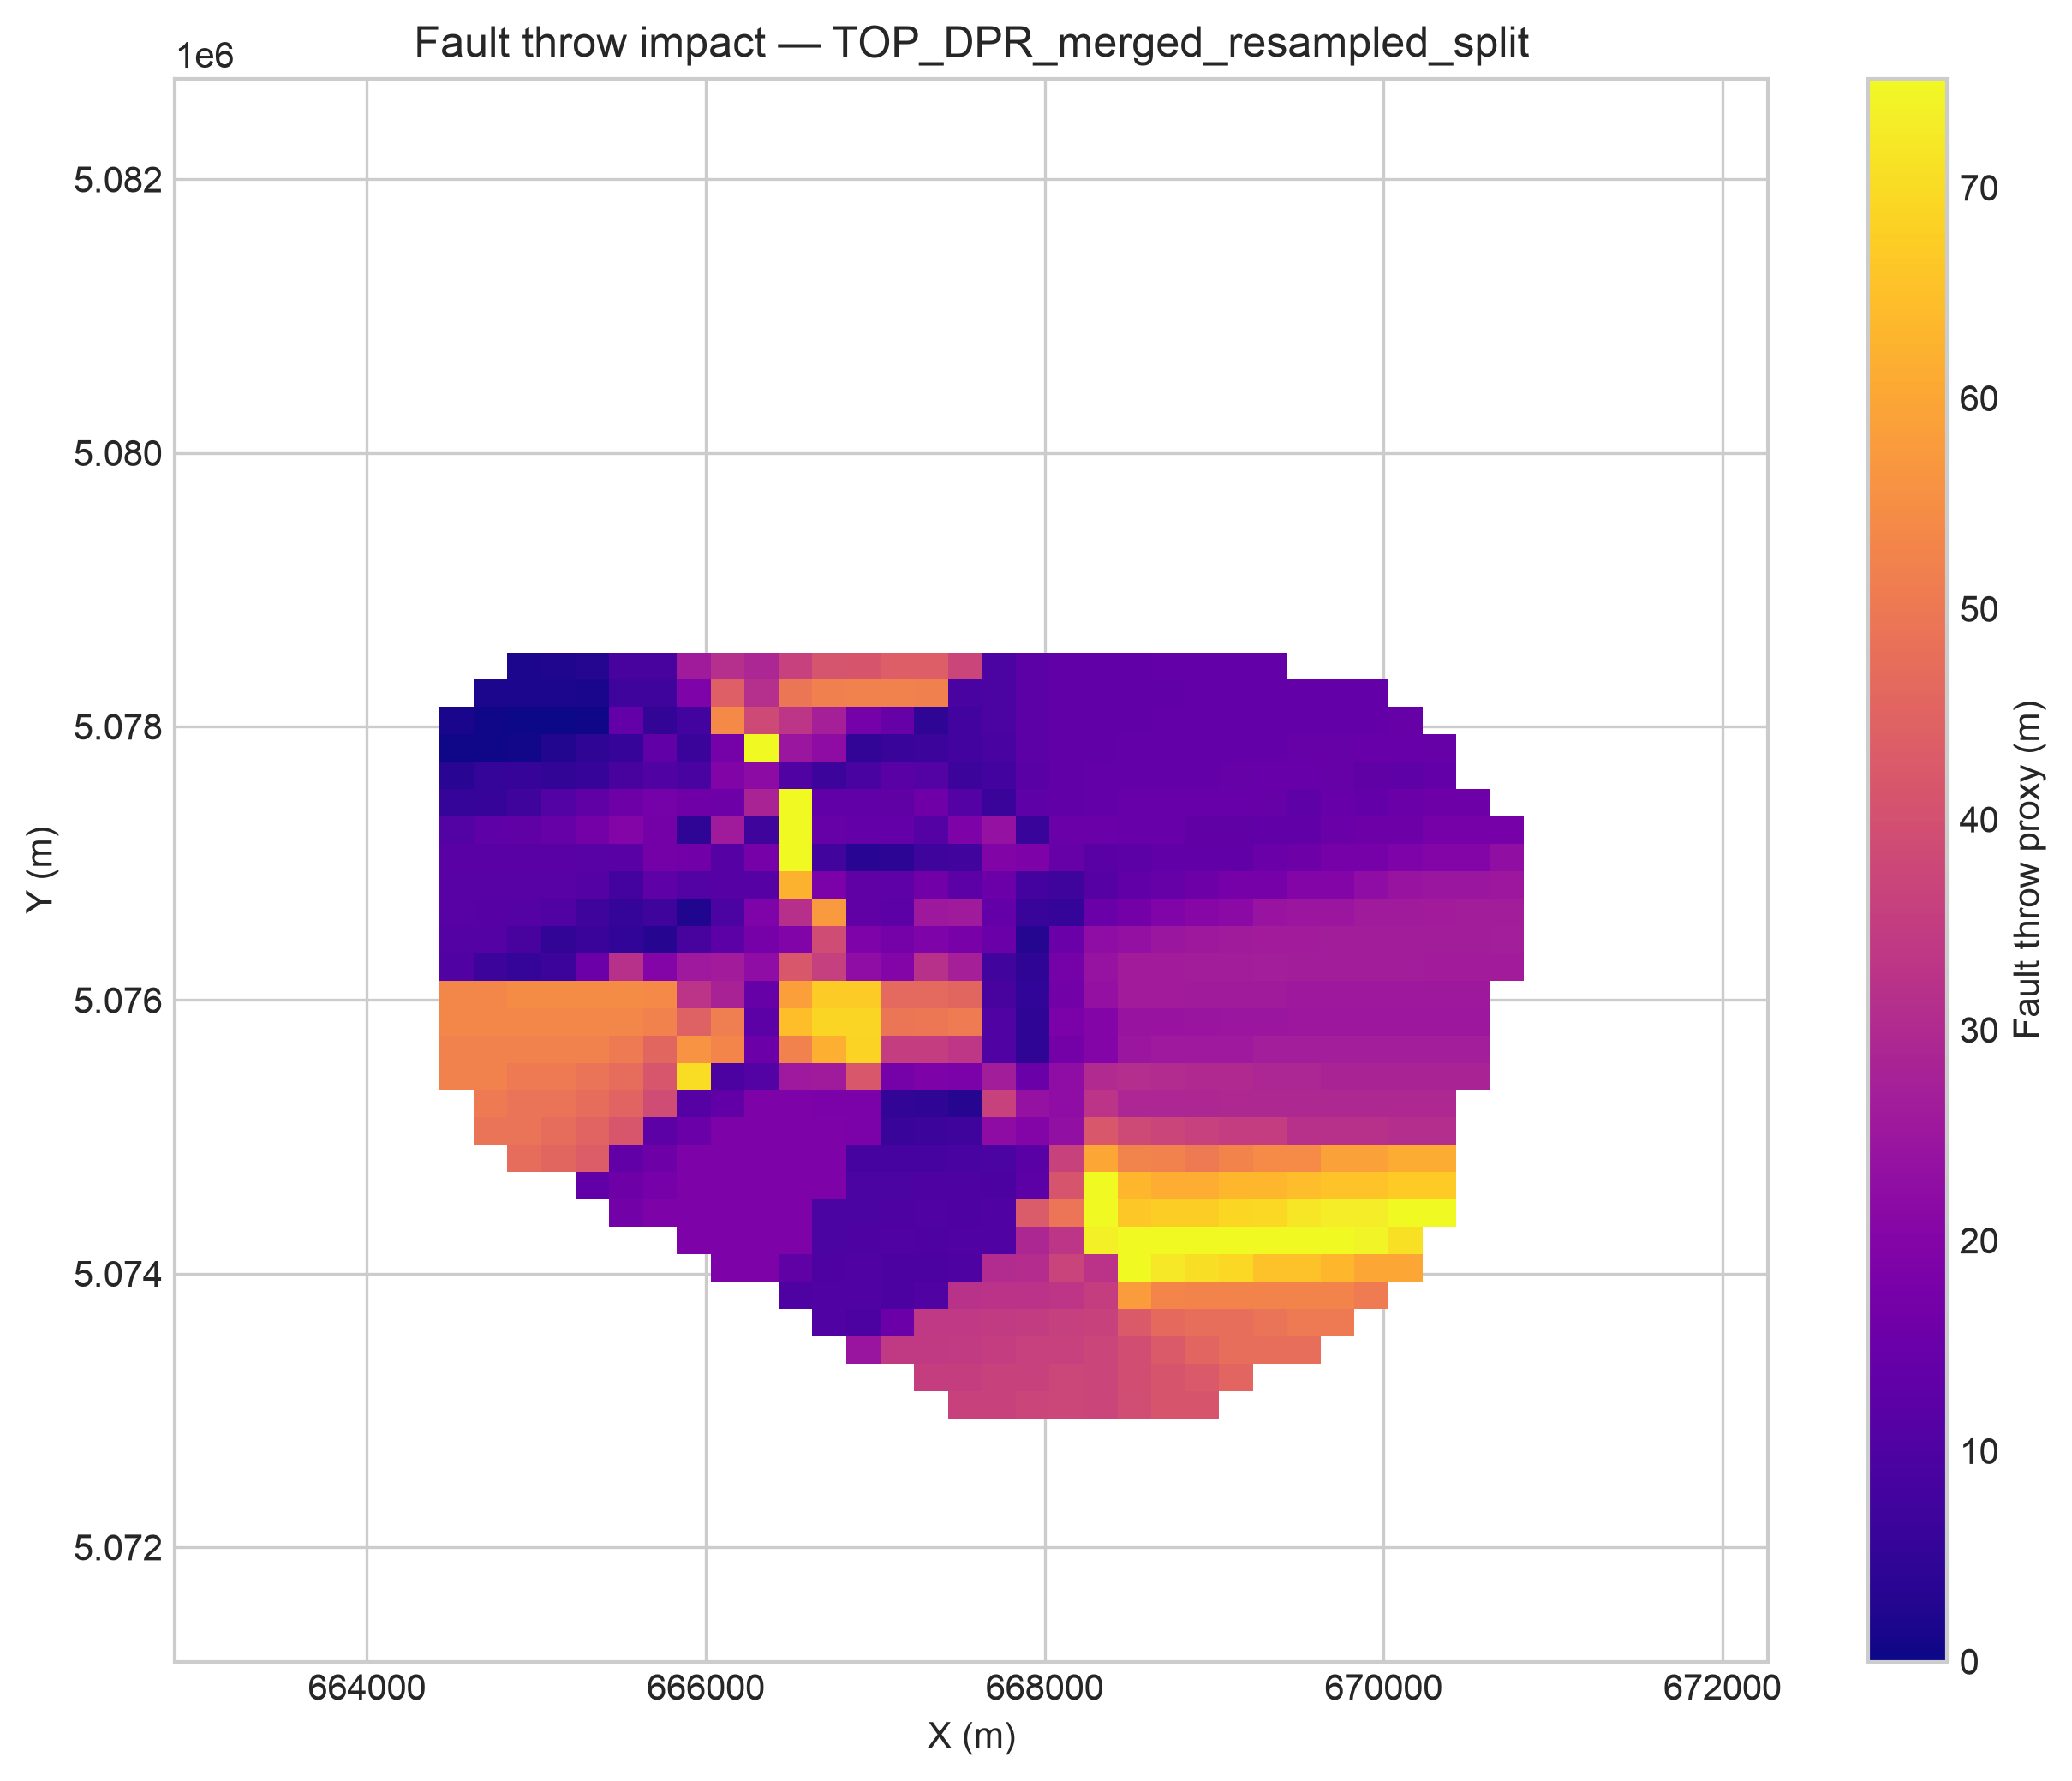

The file beside this chart, header and first rows:
x, y, fault_throw_m, lon, lat
667529, 5073042, 36.18, 11.16, 45.79
667729, 5073042, 36.17, 11.16, 45.79
667929, 5073042, 37.06, 11.16, 45.79
668129, 5073042, 37.44, 11.16, 45.79
668329, 5073042, 37.24, 11.17, 45.79
668529, 5073042, 39.34, 11.17, 45.79
668729, 5073042, 41.15, 11.17, 45.79
668929, 5073042, 41.24, 11.17, 45.79
667329, 5073242, 35.25, 11.15, 45.79
667529, 5073242, 35.25, 11.16, 45.79
667729, 5073242, 36.15, 11.16, 45.79
667929, 5073242, 36.13, 11.16, 45.79
668129, 5073242, 37.35, 11.16, 45.79
668329, 5073242, 37.17, 11.17, 45.79
668529, 5073242, 39.36, 11.17, 45.79
668729, 5073242, 41.25, 11.17, 45.79
668929, 5073242, 42.53, 11.17, 45.79
669129, 5073242, 45.34, 11.18, 45.79
666929, 5073442, 24.67, 11.15, 45.79
667129, 5073442, 34.08, 11.15, 45.79
667329, 5073442, 34.08, 11.15, 45.79
667529, 5073442, 34.66, 11.16, 45.79
667729, 5073442, 35.23, 11.16, 45.79
667929, 5073442, 36.09, 11.16, 45.79
668129, 5073442, 36.03, 11.16, 45.79
668329, 5073442, 37.19, 11.17, 45.79
668529, 5073442, 39.51, 11.17, 45.79
668729, 5073442, 42.58, 11.17, 45.79
668929, 5073442, 45.3, 11.17, 45.79
669129, 5073442, 47.34, 11.18, 45.79
669329, 5073442, 47.45, 11.18, 45.79
669529, 5073442, 47.51, 11.18, 45.79
666729, 5073642, 10.06, 11.15, 45.8
666929, 5073642, 9.671, 11.15, 45.8
667129, 5073642, 15.29, 11.15, 45.8
667329, 5073642, 33.91, 11.15, 45.8
667529, 5073642, 33.91, 11.16, 45.8
667729, 5073642, 34.55, 11.16, 45.8
667929, 5073642, 34.67, 11.16, 45.8
668129, 5073642, 35.65, 11.16, 45.8
668329, 5073642, 36.16, 11.17, 45.8
668529, 5073642, 42.53, 11.17, 45.8
668729, 5073642, 46.61, 11.17, 45.8
668929, 5073642, 47.4, 11.17, 45.8
669129, 5073642, 47.53, 11.18, 45.8
669329, 5073642, 48.77, 11.18, 45.8
669529, 5073642, 50.36, 11.18, 45.8
669729, 5073642, 50.4, 11.18, 45.8
666529, 5073842, 9.713, 11.14, 45.8
666729, 5073842, 10.06, 11.15, 45.8
666929, 5073842, 10.07, 11.15, 45.8
667129, 5073842, 9.676, 11.15, 45.8
667329, 5073842, 10.01, 11.15, 45.8
667529, 5073842, 32.04, 11.16, 45.8
667729, 5073842, 32.32, 11.16, 45.8
667929, 5073842, 32.46, 11.16, 45.8
668129, 5073842, 33.14, 11.16, 45.8
668329, 5073842, 35.41, 11.17, 45.8
668529, 5073842, 57.92, 11.17, 45.8
668729, 5073842, 52.98, 11.17, 45.8
... 672 more rows
